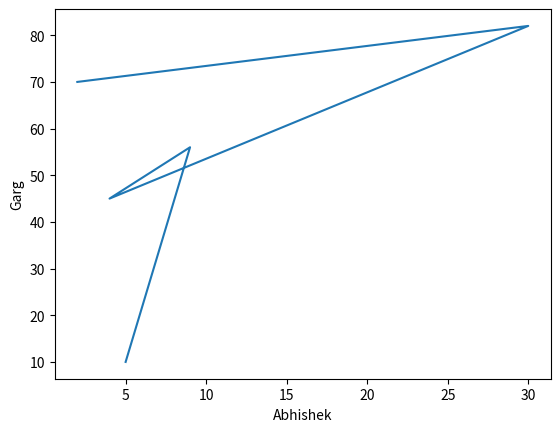

Here is the Python script that generated this plot:
import matplotlib.pyplot as p
import numpy as n

x=n.array([5,9,4,30,2])
y=n.array([10,56,45,82,70])

p.plot(x,y)
p.xlabel("Abhishek")
p.ylabel("Garg")
p.show()
